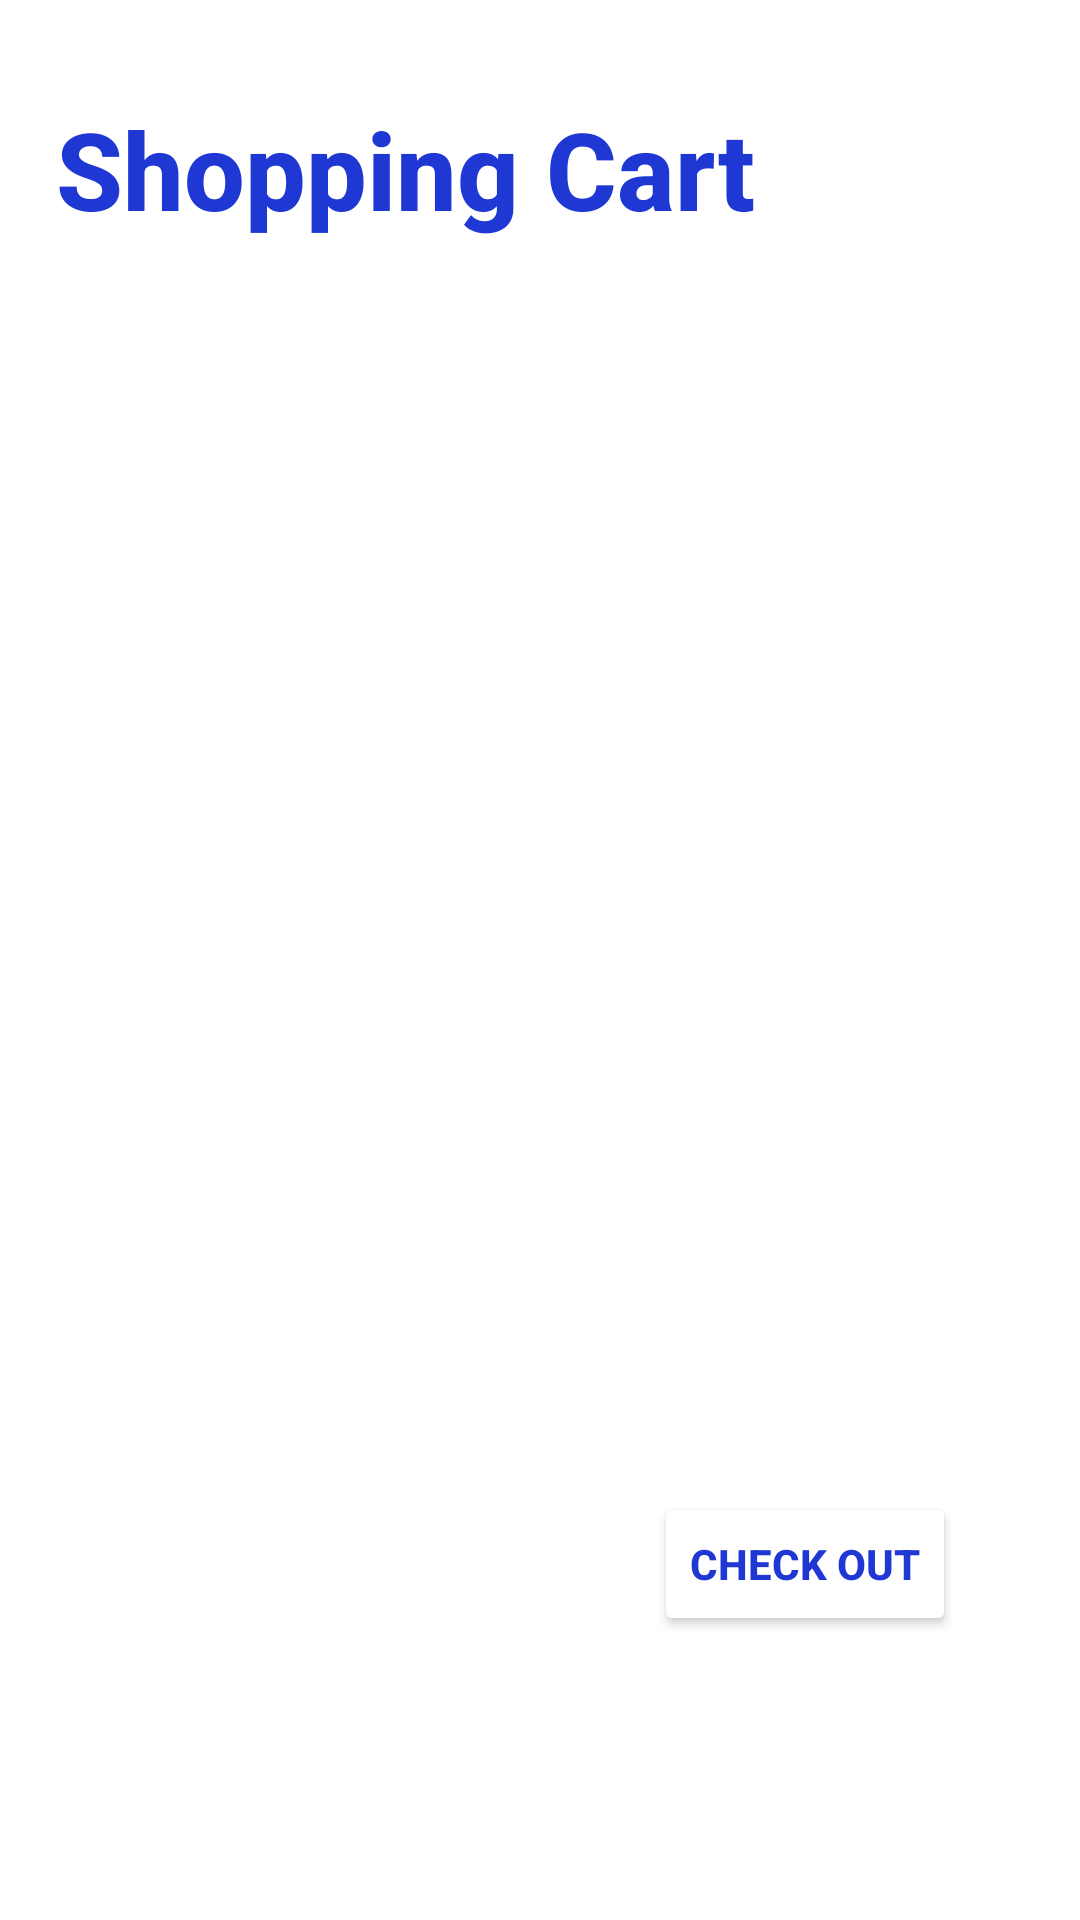

Write the Android layout XML for this screen, with the resource values it uses.
<!-- AndroidManifest.xml: application theme Theme.WidgetShopPPHIntegration -->
<!-- res/layout/activity_main.xml -->
<?xml version="1.0" encoding="utf-8"?>
<androidx.constraintlayout.widget.ConstraintLayout xmlns:android="http://schemas.android.com/apk/res/android"
    xmlns:app="http://schemas.android.com/apk/res-auto"
    xmlns:tools="http://schemas.android.com/tools"
    android:layout_width="match_parent"
    android:layout_height="match_parent"
    tools:context=".MainActivity">

    <TextView
        android:layout_width="wrap_content"
        android:layout_height="wrap_content"
        android:fontFamily="sans-serif-medium"
        android:text="Shopping Cart"
        android:textAppearance="@style/TextAppearance.AppCompat.Large"
        android:textColor="#1F37D3"
        android:textSize="36sp"
        android:textStyle="bold"
        app:layout_constraintBottom_toBottomOf="parent"
        app:layout_constraintHorizontal_bias="0.146"
        app:layout_constraintLeft_toLeftOf="parent"
        app:layout_constraintRight_toRightOf="parent"
        app:layout_constraintTop_toTopOf="parent"
        app:layout_constraintVertical_bias="0.054" />

    <Button
        android:id="@+id/checkOutButton"
        android:layout_width="wrap_content"
        android:layout_height="wrap_content"
        android:text="CHECK OUT"
        android:textColor="#1F37D3"
        android:textStyle="bold"
        app:backgroundTint="#FFFFFF"
        app:layout_constraintBottom_toBottomOf="parent"
        app:layout_constraintEnd_toEndOf="parent"
        app:layout_constraintHorizontal_bias="0.84"
        app:layout_constraintStart_toStartOf="parent"
        app:layout_constraintTop_toTopOf="parent"
        app:layout_constraintVertical_bias="0.84000003" />

    <ImageView
        android:id="@+id/imageView"
        android:layout_width="64dp"
        android:layout_height="62dp"
        app:layout_constraintBottom_toBottomOf="parent"
        app:layout_constraintHorizontal_bias="0.749"
        app:layout_constraintLeft_toLeftOf="parent"
        app:layout_constraintRight_toRightOf="parent"
        app:layout_constraintTop_toTopOf="parent"
        app:layout_constraintVertical_bias="0.055"
        app:srcCompat="@drawable/ic_baseline_add_shopping_cart_24" />

    <TextView
        android:id="@+id/textView2"
        android:layout_width="wrap_content"
        android:layout_height="wrap_content"
        android:layout_marginStart="266dp"
        android:layout_marginTop="386dp"
        android:layout_marginEnd="87dp"
        android:layout_marginBottom="70dp"
        android:text="$5.00"
        app:layout_constraintBottom_toTopOf="@+id/checkOutButton"
        app:layout_constraintEnd_toEndOf="parent"
        app:layout_constraintStart_toStartOf="parent"
        app:layout_constraintTop_toBottomOf="@+id/imageView" />


</androidx.constraintlayout.widget.ConstraintLayout>
<!-- resources referenced by this layout -->
<resources>
  <style name="Theme.WidgetShopPPHIntegration" parent="Theme.MaterialComponents.DayNight.DarkActionBar">
          
          <item name="colorPrimary">@color/purple_500</item>
          <item name="colorPrimaryVariant">@color/purple_700</item>
          <item name="colorOnPrimary">@color/white</item>
          
          <item name="colorSecondary">@color/teal_200</item>
          <item name="colorSecondaryVariant">@color/teal_700</item>
          <item name="colorOnSecondary">@color/black</item>
          
          <item name="android:statusBarColor" tools:targetApi="l">?attr/colorPrimaryVariant</item>
          
      </style>
  <!-- not gathered from this repository: default colours our renderer supplied (Android Studio template values) -->
  <color name="purple_500">#FF6200EE</color>
  <color name="purple_700">#FF3700B3</color>
  <color name="teal_200">#FF03DAC5</color>
  <color name="teal_700">#FF018786</color>
  <color name="black">#FF000000</color>
  <color name="white">#FFFFFFFF</color>
</resources>
